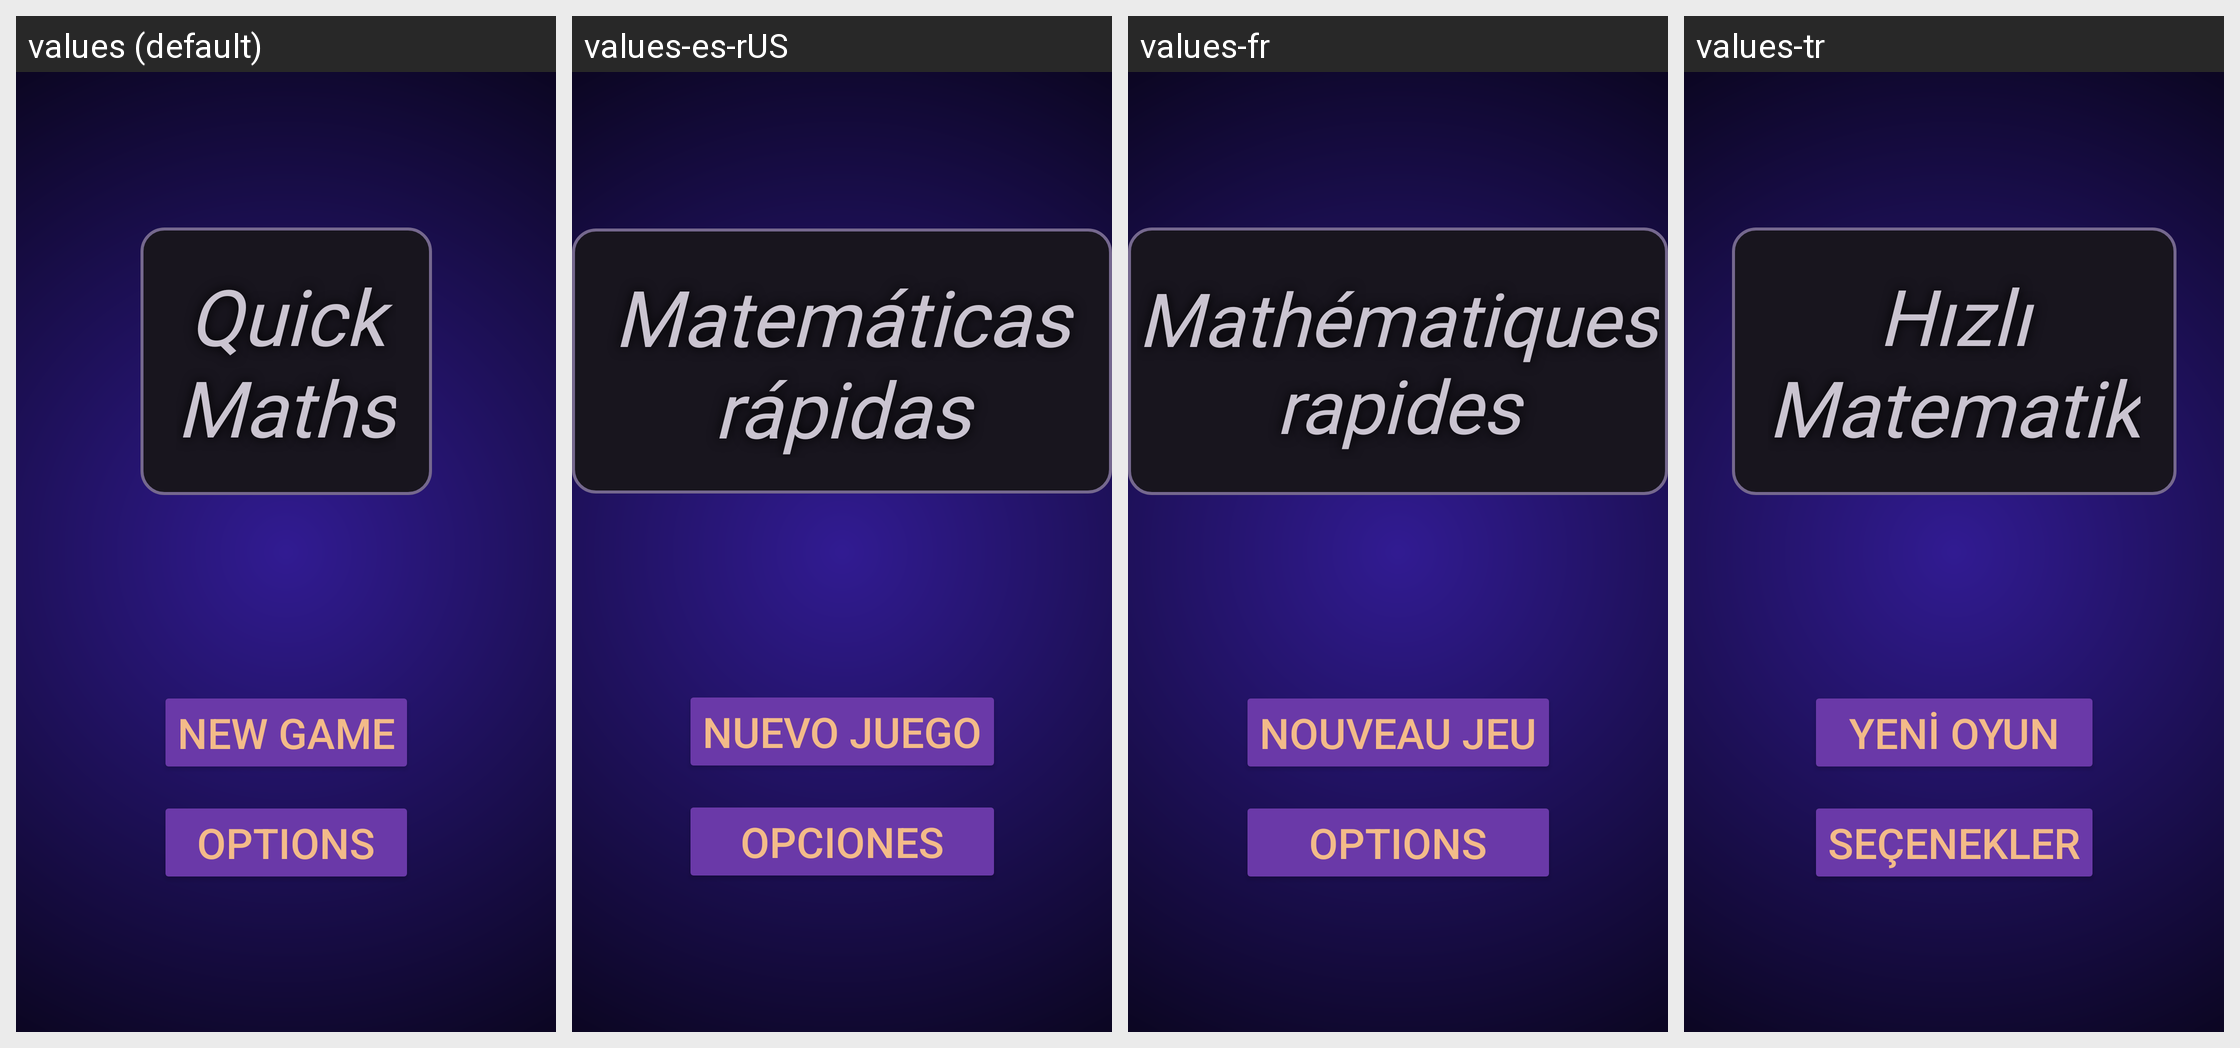

The same Android screen rendered under several of its app's locales, left to right. List the strings drawn on it with the default value and each locale's translation.
Android screen res/layout/fragment_welcome.xml rendered under 4 locales, left to right: values (default), values-es-rUS, values-fr, values-tr. Device: Nexus 5 (rendered at 1080×1920; each locale shown at half size, 540×960, under a caption strip naming it); theme Base.Theme.TwoMinutesMathQuiz.
Other locales in the repository, not shown: values-ar, values-cs, values-da, values-de, values-fi, values-hi, values-hu, values-in, values-it, values-iw, values-ja, values-ko, values-nl, values-no, values-pl, values-pt, values-ro, values-ru, values-sk, values-sv, values-th, values-uk, values-vi, values-zh.
Strings drawn on this screen, with the default value and each locale's value (text and hints the layout hard-codes, and strings that could not be matched under every locale, appear in the picture but are not listed):

title_text
  values: Quick
      Maths
  values-es-rUS: Matemáticas rápidas
      
  values-fr: Mathématiques rapides
  values-tr: Hızlı
      Matematik

main_menu_screen_start_game_button_text
  values: NEW GAME
  values-es-rUS: NUEVO JUEGO
  values-fr: NOUVEAU JEU
  values-tr: YENİ OYUN

options_button_text
  values: OPTIONS
  values-es-rUS: OPCIONES
  values-fr: OPTIONS
  values-tr: SEÇENEKLER
